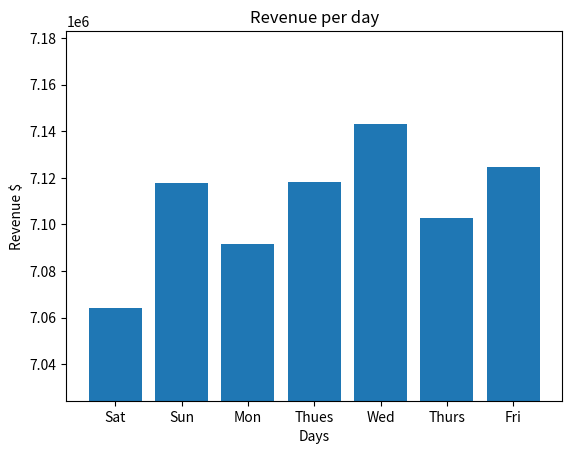

Generate this figure with matplotlib:
#!/usr/bin/env python
# coding: utf-8

# # Movie Theater
# 
# 
# 
# ### Group 7 - Team Member
# 
# [redacted]
# [redacted]
# [redacted]
# 

# In[1]:


# import libraries
import numpy as np 
import pandas as pd
import matplotlib.pyplot as plt
import math


# In[2]:



def one_sample(low, high):
    """
    Generates a random sample of visitors: adults, children and seniors
    parameters
    ----------
    low: the lowest value 
    high: the highest value 
    
    
    return
    ------
    random sample of visitors
    
    """
    return np.random.randint(low=low, high=high,size=1)[0] 


def revenue(visitors, cost):
    """
    This function multiples two lists to return the total revenue for all visitors
    parameters
    ----------
    visitors: list
              number of the visitors for children, seniors and adults
              
    cost: list 
          cost of ticket for children, seniors and adults
    
    return
    ------
    total : int 
            total revenue per day
    
    """
    cost_list = np.multiply(visitors,cost)
    total = sum(cost_list)
    return total


# In[3]:


ticket_cost = [10, 15, 20]  # ticket cost child , senior , adults
visitors = []  # to store number of visitors

# data frame contening the movie
data = {
    "Movie Name": [
        "The Lion King",
        "Mad Max",
        "The Lord Of The Ring",
        "Star Wars",
        "Toy Story",
    ]
}

movies = pd.DataFrame(data, columns=["Movie Name"])

# data frame contening the days
days_name = {
    "Day": ["Sat", "Sun", "Mon", "Thues", "Wed", "Thurs", "Fri"],
    "Revenue": np.zeros(7),
}

revenue_per_day = pd.DataFrame(days_name, columns=["Day", "Revenue"])

screens = 5  # number of screens

seats = 100  # num of seats each theater has
week_days = np.zeros(7)  # list to store revenue

currentTotal = 0  # to store total revenue for each movie
total = 0  # to store revenue per day

sim = 1000  # number of simulation


# In[4]:


# simulation 1000 times
for s in range(sim):
    
    # Iterate through the week
    for i in range(len(week_days)) : 
        
        total = 0
        # Iterate through the amount of screens on a particular day
        for j in range (0,screens):

            # Generates a random sample of visitors: adults, children and seniors
            visitors_adults = one_sample(0,seats)
            visitors_child = one_sample(0, (seats - visitors_adults))
            visitors_senior = one_sample(0, (seats - (visitors_adults + visitors_child)))
           
            # store number of visitors for children, seniors and adults
            visitors = [visitors_child, visitors_senior,visitors_adults ]
            
            # calculate total revenue 
            currentTotal = revenue(visitors, ticket_cost)

            # calculate total revenue per day
            total += currentTotal 

        # store total revenue per day in the list
        week_days[i] = week_days[i] + total 


# highest summed revenue
revenue_per_day['Revenue'] = week_days

revenue_per_day


# In[8]:


# graph that shows revenue per day

y = revenue_per_day['Revenue']
low = min(y)
high = max(y)
plt.ylim([math.ceil(low-0.5*(high-low)), math.ceil(high+0.5*(high-low))])

plt.bar(revenue_per_day['Day'],revenue_per_day['Revenue'])
plt.title('Revenue per day')
plt.xlabel('Days')
plt.ylabel('Revenue $')
plt.show()


# ### Questions:
# 1. **Talk about how you refactored your code and made improvements**
# 
#     - Create functions for repeated code part and calculate revenue 
#         - `one_sample(low, high)`
#         - `revenue(visitors, cost)`
# 
#     -  Use a list instead of multiple variables. 
#         - `ticket_cost = [10, 15, 20] ` instand of `ticket_cost_child = 10, ticket_cost_senior =15, ticket_cost_adults = 20`
#         - `visitors = [visitors_child, visitors_senior,visitors_adults ]`
#     - Use DataFrame to store revenue for each day
#         - `revenue_per_day = pd.DataFrame(days_name, columns=["Day", "Revenue"])`
# 
# 
# 
# 2. **What challenges you faced**
#     - We tried differant packages and methods to generate random number, some of them required spcific input type, like `Ranmdom.Sample()` this function take a list as input. We need to pass int number as input to function, so, we used `np.random.randint`.
#     
#     
# 3. **What changes you would like to make if you had more time.**
#     - Calculating the cost based on the number of the movie view.
#     - Store the number of visitors to find out the most visitors from which category?
#     
# 

# In[ ]:
